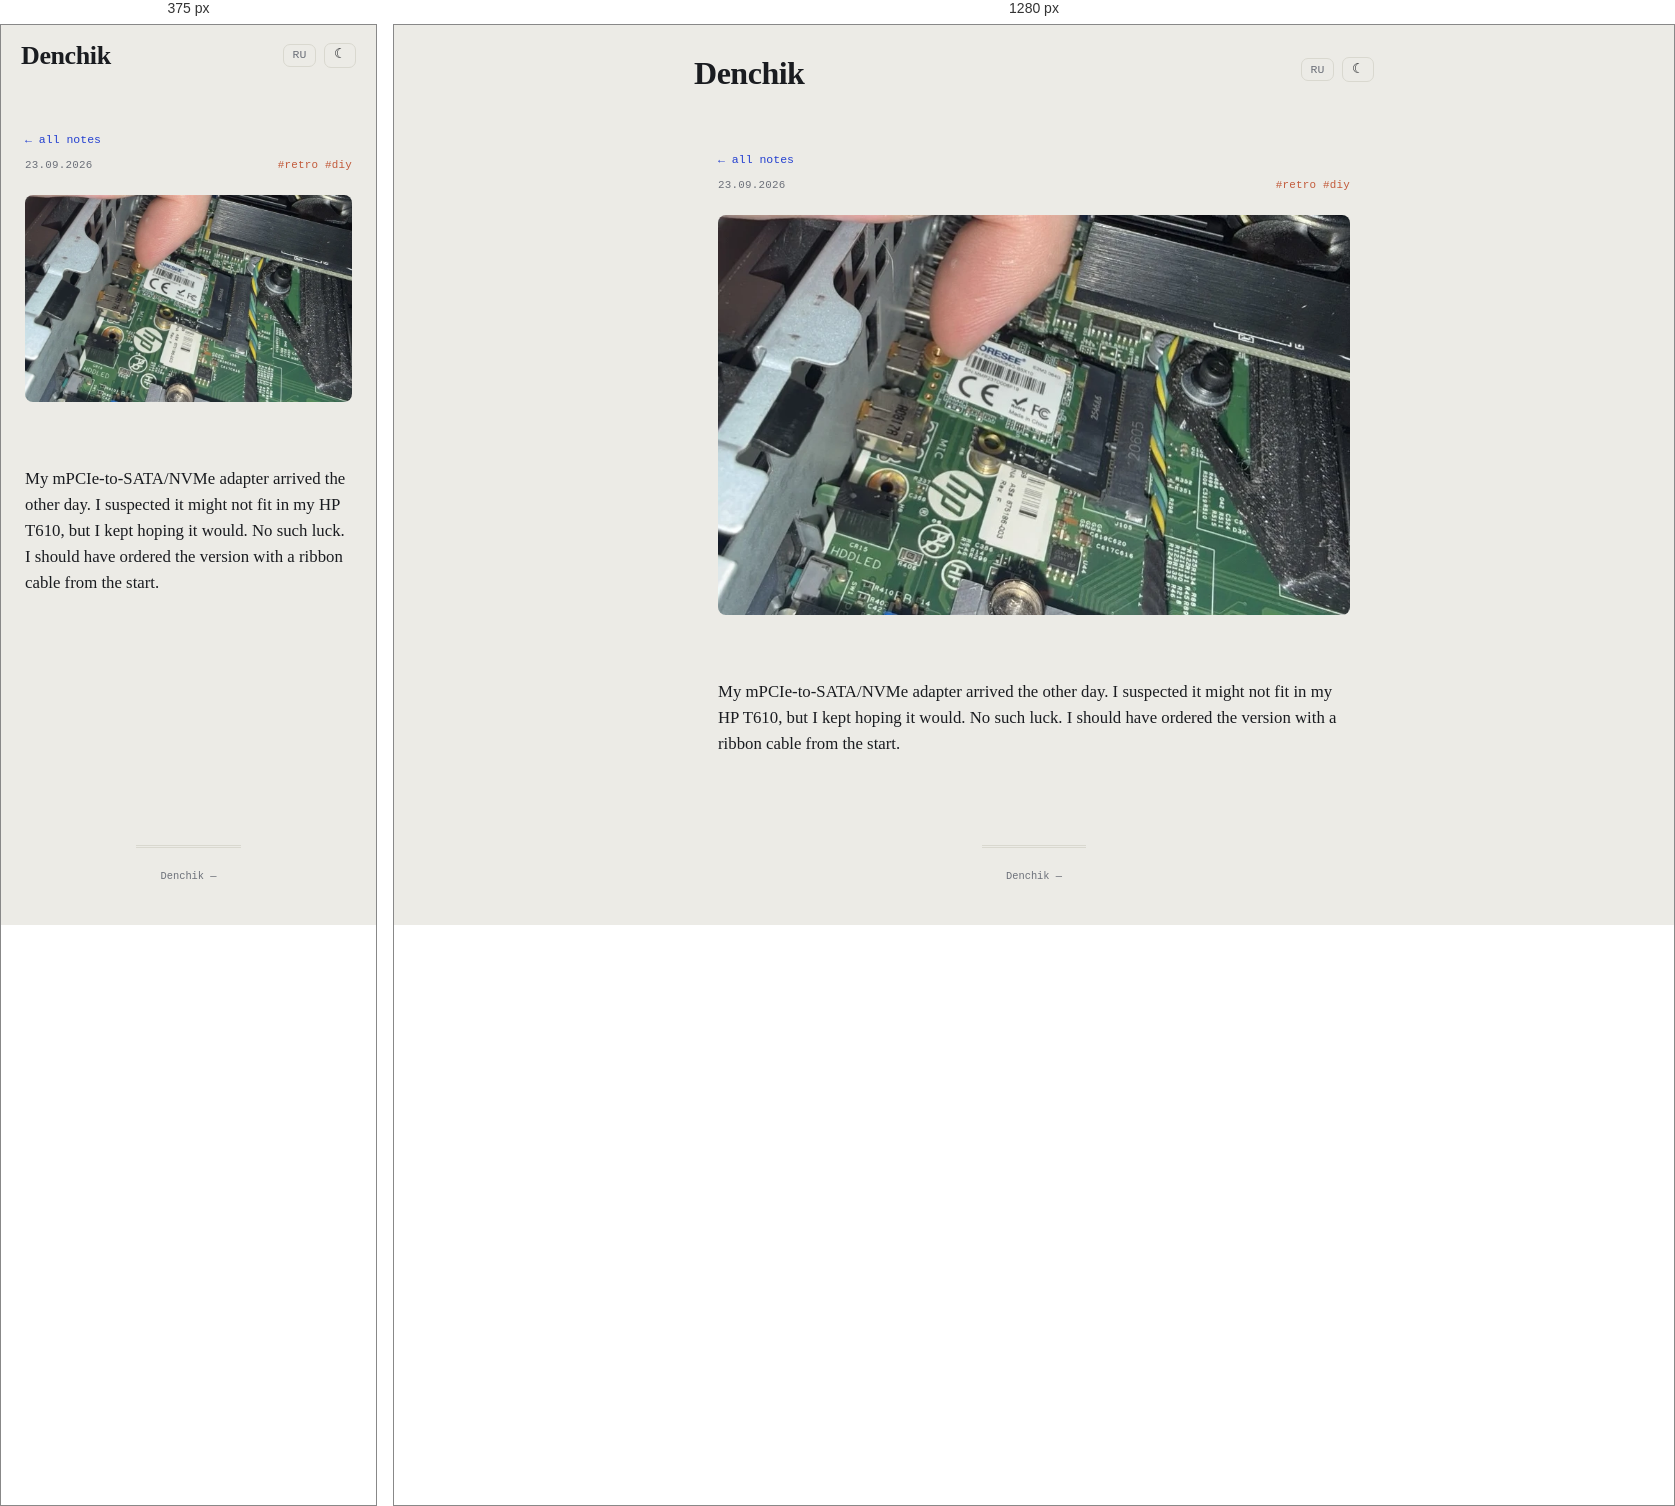
Rendered at 375 px and 1280 px, left to right.

<!-- file: hp-t610-mpcie-adapter.html -->
<!DOCTYPE html>
<html lang="en">
<head>
    <meta charset="UTF-8">
    <meta name="viewport" content="width=device-width, initial-scale=1.0">
    <link rel="icon" type="image/svg+xml" href="../../favicon.svg">
    <link rel="icon" href="../../favicon.ico" sizes="any">
    <title>My mPCIe-to-SATA/NVMe adapter arrived the other day. I suspected it… — Denchik</title>
    <meta name="description" content="My mPCIe-to-SATA/NVMe adapter arrived the other day. I suspected it might not fit in my HP T610, but I kept hoping it would. No such luck. I should have…">
    <meta name="robots" content="noindex">
    <link rel="canonical" href="https://10on.github.io/about-me/en/notes/hp-t610-mpcie-adapter.html">
    <link rel="alternate" hreflang="ru" href="https://10on.github.io/about-me/notes/hp-t610-mpcie-adapter.html">
    <meta property="og:type" content="article">
    <meta property="og:site_name" content="Denchik">
    <meta property="og:title" content="My mPCIe-to-SATA/NVMe adapter arrived the other day. I suspected it… — Denchik">
    <meta property="og:description" content="My mPCIe-to-SATA/NVMe adapter arrived the other day. I suspected it might not fit in my HP T610, but I kept hoping it would. No such luck. I should have…">
    <meta property="og:url" content="https://10on.github.io/about-me/en/notes/hp-t610-mpcie-adapter.html">
    <meta property="og:image" content="https://10on.github.io/about-me/img/notes/t610-mpcie-adapter.webp">
    <meta property="og:image:width" content="908">
    <meta property="og:image:height" content="575">
    <meta name="twitter:card" content="summary_large_image">
    <meta name="twitter:image" content="https://10on.github.io/about-me/img/notes/t610-mpcie-adapter.webp">
    <script>try{var t=localStorage.getItem('denchik-theme');if(t)document.documentElement.setAttribute('data-theme',t);}catch(e){}</script>
    <link rel="stylesheet" href="../../style.css?v=6510d3d9">
</head>
<body>
    <header>
        <div class="header-top">
            <a href="../../index.html" class="logo">Denchik</a>
            <div class="header-actions"><a class="lang-switch" href="../../notes/hp-t610-mpcie-adapter.html" title="RU">RU</a><button id="theme-toggle" class="theme-toggle" title="theme">☾</button></div>
        </div>
    </header>
    <main>
        <div class="container note-page">
            <a class="back-link" href="../notes.html#note-hp-t610-mpcie-adapter">← all notes</a>
            <div class="note-meta"><span>23.09.2026</span><span class="note-tags">#retro #diy</span></div>
            <div class="note-text expanded"><img alt="An mPCIe-to-SATA/NVMe adapter on the HP T610 board" src="../../img/notes/t610-mpcie-adapter.webp" width="908" height="575" loading="lazy" /><br><br>My mPCIe-to-SATA/NVMe adapter arrived the other day. I suspected it might not fit in my HP T610, but I kept hoping it would. No such luck. I should have ordered the version with a ribbon cable from the start.</div>
            <section id="comments" class="comments-section" data-giscus-term="note:hp-t610-mpcie-adapter" hidden>
                <h2>Comments</h2>
                <div class="giscus"></div>
            </section>
        </div>
    </main>
    <footer><div class="footer-meta">Denchik — <span id="year"></span></div></footer>
    <div id="img-modal"><div class="modal-backdrop"><img id="img-modal-img" src="" alt=""></div></div>
    <script src="../../main.js?v=d4120cdb"></script>
    <script src="../../comments.js"></script>
</body>
</html>


/* @media block from style.css */
@media (max-width: 520px) {
    .note-item.has-overflow > .note-expand-btn { grid-column: 1 / -1; }

    header {
        padding: 1.1rem 1.25rem 0;
    }

    .nav-links { gap: 0.6rem 0.9rem; }

    .section-banner {
        height: 260px;
        background-attachment: scroll;
    }

    .banner-text h2 { font-size: 1.8rem; }

    .fact-group {
        grid-template-columns: 72px 1fr;
    }

    .item-thumb {
        width: 54px;
        height: 54px;
    }

    .item-links {
        flex-wrap: wrap;
    }
}